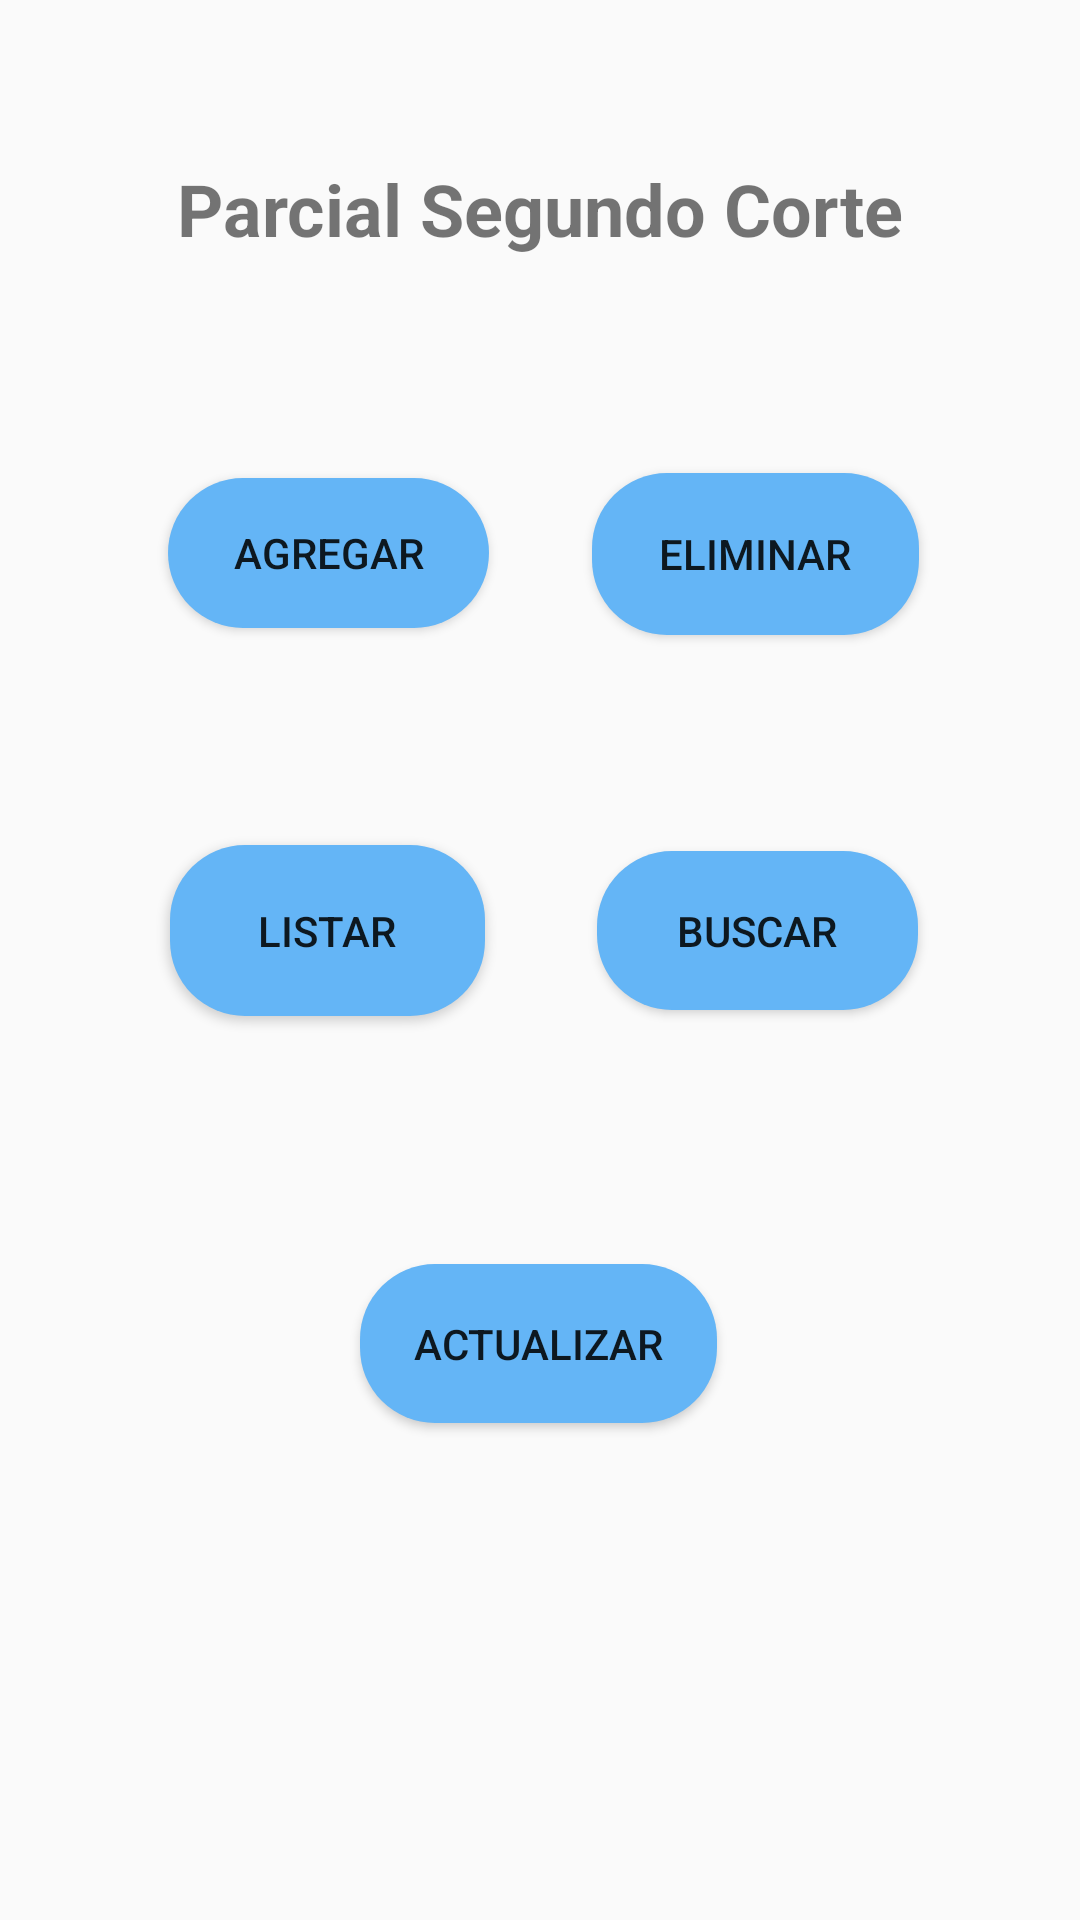

The Android layout XML behind this screen, and the referenced resources:
<!-- AndroidManifest.xml: application theme AppTheme -->
<!-- res/layout/activity_main.xml -->
<?xml version="1.0" encoding="utf-8"?>

<androidx.constraintlayout.widget.ConstraintLayout xmlns:android="http://schemas.android.com/apk/res/android"
    xmlns:app="http://schemas.android.com/apk/res-auto"
    xmlns:tools="http://schemas.android.com/tools"
    android:layout_width="match_parent"
    android:layout_height="match_parent"
    tools:context=".MainActivity">

    <TextView
        android:id="@+id/textView"
        android:layout_width="wrap_content"
        android:layout_height="wrap_content"
        android:text="Parcial Segundo Corte"
        android:textSize="24sp"
        android:textStyle="bold"
        app:layout_constraintBottom_toBottomOf="parent"
        app:layout_constraintLeft_toLeftOf="parent"
        app:layout_constraintRight_toRightOf="parent"
        app:layout_constraintTop_toTopOf="parent"
        app:layout_constraintVertical_bias="0.088" />

    <Button
        android:id="@+id/btnAgregar"
        android:layout_width="107dp"
        android:layout_height="50dp"
        android:background="@drawable/botones_p"
        android:text="Agregar"
        app:layout_constraintBottom_toBottomOf="parent"
        app:layout_constraintEnd_toEndOf="parent"
        app:layout_constraintHorizontal_bias="0.222"
        app:layout_constraintStart_toStartOf="parent"
        app:layout_constraintTop_toTopOf="parent"
        app:layout_constraintVertical_bias="0.27" />

    <Button
        android:id="@+id/btnEliminar"
        android:layout_width="109dp"
        android:layout_height="54dp"
        android:background="@drawable/botones_p"
        android:text="Eliminar"
        app:layout_constraintBottom_toBottomOf="parent"
        app:layout_constraintEnd_toEndOf="parent"
        app:layout_constraintHorizontal_bias="0.786"
        app:layout_constraintStart_toStartOf="parent"
        app:layout_constraintTop_toTopOf="parent"
        app:layout_constraintVertical_bias="0.269" />

    <Button
        android:id="@+id/btnListar"
        android:layout_width="105dp"
        android:layout_height="57dp"
        android:background="@drawable/botones_p"
        android:text="Listar"
        app:layout_constraintBottom_toBottomOf="parent"
        app:layout_constraintEnd_toEndOf="parent"
        app:layout_constraintHorizontal_bias="0.222"
        app:layout_constraintStart_toStartOf="parent"
        app:layout_constraintTop_toTopOf="parent"
        app:layout_constraintVertical_bias="0.483" />

    <Button
        android:id="@+id/btnBuscar"
        android:layout_width="107dp"
        android:layout_height="53dp"
        android:background="@drawable/botones_p"
        android:text="Buscar"
        app:layout_constraintBottom_toBottomOf="parent"
        app:layout_constraintEnd_toEndOf="parent"
        app:layout_constraintHorizontal_bias="0.786"
        app:layout_constraintStart_toStartOf="parent"
        app:layout_constraintTop_toTopOf="parent"
        app:layout_constraintVertical_bias="0.483" />

    <Button
        android:id="@+id/btnActualizar"
        android:layout_width="119dp"
        android:layout_height="53dp"
        android:background="@drawable/botones_p"
        android:text="Actualizar"
        app:layout_constraintBottom_toBottomOf="parent"
        app:layout_constraintEnd_toEndOf="parent"
        app:layout_constraintHorizontal_bias="0.498"
        app:layout_constraintStart_toStartOf="parent"
        app:layout_constraintTop_toTopOf="parent"
        app:layout_constraintVertical_bias="0.718" />

</androidx.constraintlayout.widget.ConstraintLayout>
<!-- resources referenced by this layout -->
<resources>
  <!-- drawable botones_p (drawable) -->
  <?xml version="1.0" encoding="utf-8"?>
  
  <shape xmlns:android="http://schemas.android.com/apk/res/android">
      <solid
          android:color="#64b5f6"
          />
      <corners android:radius="25dp" />
  </shape>
  <style name="AppTheme" parent="Theme.AppCompat.Light.DarkActionBar">
          
          <item name="colorPrimary">#64b5f6</item>
          <item name="colorPrimaryDark">#90caf9</item>
          <item name="colorAccent">@color/colorAccent</item>
      </style>
  <!-- not gathered from this repository: default colours our renderer supplied (Android Studio template values) -->
  <color name="colorAccent">#FF03DAC5</color>
</resources>
